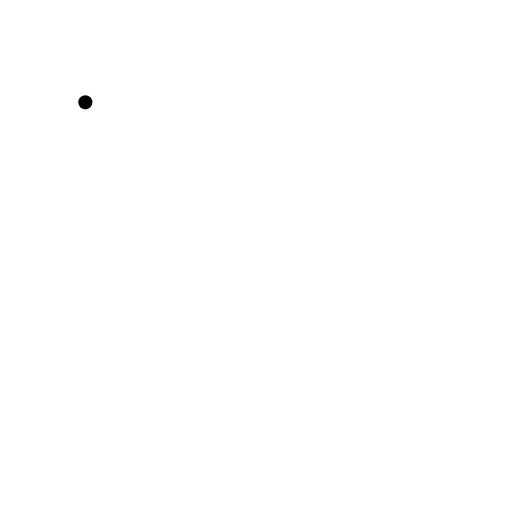
t = 0.00 s
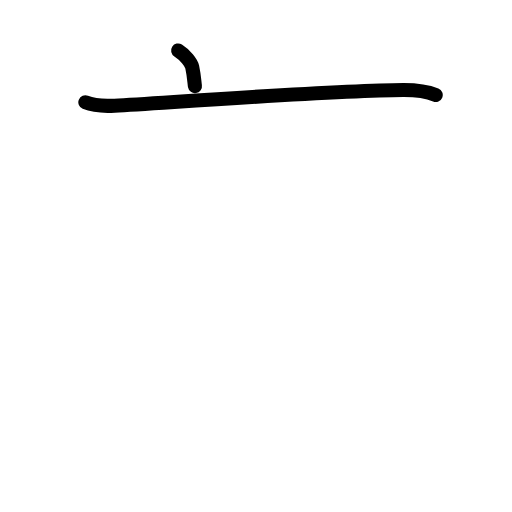
t = 1.63 s
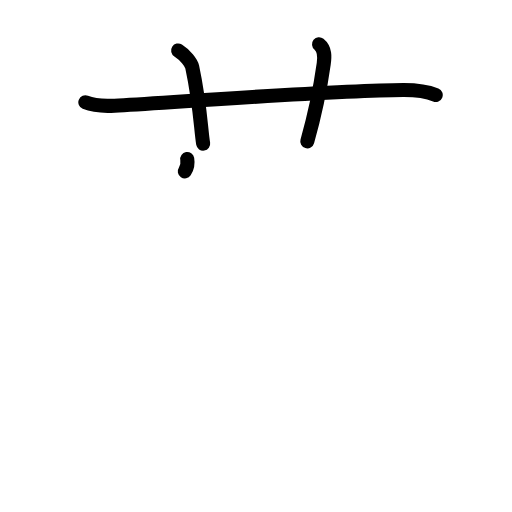
t = 3.25 s
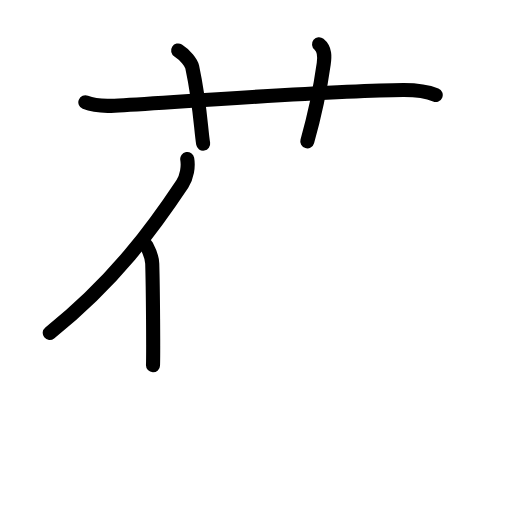
t = 4.75 s
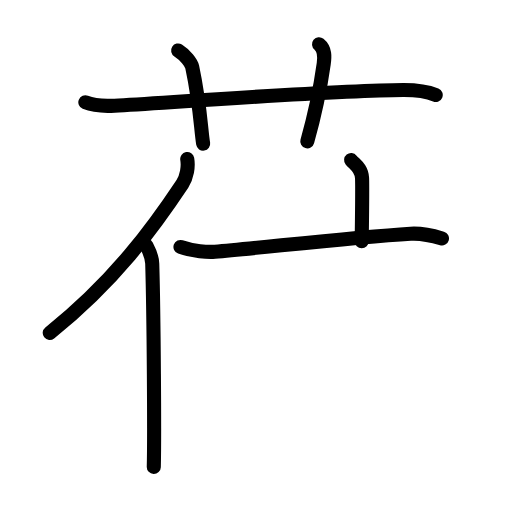
t = 6.42 s
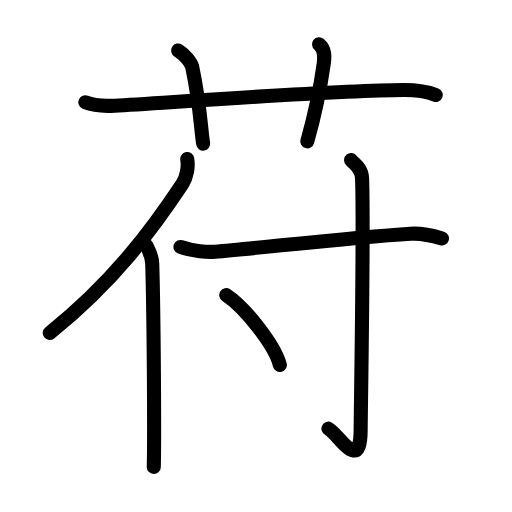
t = 8.00 s

The animated SVG that drew these frames (rendered in a browser with its animation timeline set to each time). Animation: 25 SMIL elements (animate=25); one cycle of 8.00 s.

<?xml version="1.0" encoding="UTF-8"?>
<!--
AniKanjiVG is licensed by CC-BY-SA Paul C. Sommerhoff (https://bitbucket.org/sommerhoff/anikanjivg).
AniKanjiVG uses KanjiVG which is licensed by CC-BY-SA Ulrich Apel (http://kanjivg.tagaini.net).
See also http://creativecommons.org/licenses/by-sa/3.0/
-->
<svg xmlns:kvg='http://kanjivg.tagaini.net' xmlns='http://www.w3.org/2000/svg' width='109' height='109' viewBox='0 0 109 109' style='fill:none;stroke:#000000;stroke-width:3;stroke-linecap:round;stroke-linejoin:round;' id="kvg:kanji_082fb"><g id="kvg:082fb" kvg:element="苻"><g id="kvg:082fb-g1" kvg:element="艹" kvg:variant="true" kvg:original="艸" kvg:position="top" kvg:radical="general"><path id="kvg:082fb-s1" kvg:type="㇐" d="M18.17,21.79c1.34,0.55,3.59,0.87,6.23,0.71c12.86-0.75,47.2-3.27,61.44-3.34c2.24-0.01,5.17,0.34,6.92,1.06"><animate attributeName="d" begin="0.0s" dur="0.3333333333333333s" from="M18.17,21.79C18.17,21.79,18.17,21.79,18.17,21.79" to="M18.17,21.79c1.34,0.55,3.59,0.87,6.23,0.71" />
<animate attributeName="d" begin="0.3333333333333333s" dur="0.3333333333333333s" from="M18.17,21.79c1.34,0.55,3.59,0.87,6.23,0.71c0,0,0,0,0,0,0" to="M18.17,21.79c1.34,0.55,3.59,0.87,6.23,0.71c12.86-0.75,47.2-3.27,61.44-3.34" />
<animate attributeName="d" begin="0.6666666666666666s" dur="0.3333333333333333s" from="M18.17,21.79c1.34,0.55,3.59,0.87,6.23,0.71c12.86-0.75,47.2-3.27,61.44-3.34c0,0,0,0,0,0,0" to="M18.17,21.79c1.34,0.55,3.59,0.87,6.23,0.71c12.86-0.75,47.2-3.27,61.44-3.34c2.24-0.01,5.17,0.34,6.92,1.06" />
</path>
<path id="kvg:082fb-s2" kvg:type="㇑a" d="M37.92,10.75c1.58,1,2.81,2.62,3,3.5c1.75,8.25,1.83,13.33,2.33,16.33"><animate attributeName="d" begin="1.0s" dur="0.5s" from="M37.92,10.75C37.92,10.75,37.92,10.75,37.92,10.75" to="M37.92,10.75c1.58,1,2.81,2.62,3,3.5" />
<animate attributeName="d" begin="1.5s" dur="0.5s" from="M37.92,10.75c1.58,1,2.81,2.62,3,3.5c0,0,0,0,0,0,0" to="M37.92,10.75c1.58,1,2.81,2.62,3,3.5c1.75,8.25,1.83,13.33,2.33,16.33" />
<animate attributeName="d" begin="0s" dur="1.0s" from="M-100,-100" to="M-100,-100" />
</path>
<path id="kvg:082fb-s3" kvg:type="㇑a" d="M67.92,9.42c1.33,1.08,1.21,2.66,1,4.17c-0.92,6.58-2.04,11.35-3.5,16.5"><animate attributeName="d" begin="2.0s" dur="0.5s" from="M67.92,9.42C67.92,9.42,67.92,9.42,67.92,9.42" to="M67.92,9.42c1.33,1.08,1.21,2.66,1,4.17" />
<animate attributeName="d" begin="2.5s" dur="0.5s" from="M67.92,9.42c1.33,1.08,1.21,2.66,1,4.17c0,0,0,0,0,0,0" to="M67.92,9.42c1.33,1.08,1.21,2.66,1,4.17c-0.92,6.58-2.04,11.35-3.5,16.5" />
<animate attributeName="d" begin="0s" dur="2.0s" from="M-100,-100" to="M-100,-100" />
</path>
</g>
<g id="kvg:082fb-g2" kvg:element="付" kvg:position="bottom"><g id="kvg:082fb-g3" kvg:element="亻" kvg:variant="true" kvg:original="人" kvg:position="left"><path id="kvg:082fb-s4" kvg:type="㇒" d="M39.86,33.84c0.29,1.67-0.08,3.86-1.03,5.29c-6.07,9.13-14.35,20.63-28.24,31.74"><animate attributeName="d" begin="3.0s" dur="0.5s" from="M39.86,33.84C39.86,33.84,39.86,33.84,39.86,33.84" to="M39.86,33.84c0.29,1.67-0.08,3.86-1.03,5.29" />
<animate attributeName="d" begin="3.5s" dur="0.5s" from="M39.86,33.84c0.29,1.67-0.08,3.86-1.03,5.29c0,0,0,0,0,0,0" to="M39.86,33.84c0.29,1.67-0.08,3.86-1.03,5.29c-6.07,9.13-14.35,20.63-28.24,31.74" />
<animate attributeName="d" begin="0s" dur="3.0s" from="M-100,-100" to="M-100,-100" />
</path>
<path id="kvg:082fb-s5" kvg:type="㇑" d="M31.19,52.31c0.45,0.85,1.19,2.62,1.22,3.8c0.33,11.14,0.5,37.14,0.33,43.31"><animate attributeName="d" begin="4.0s" dur="0.5s" from="M31.19,52.31C31.19,52.31,31.19,52.31,31.19,52.31" to="M31.19,52.31c0.45,0.85,1.19,2.62,1.22,3.8" />
<animate attributeName="d" begin="4.5s" dur="0.5s" from="M31.19,52.31c0.45,0.85,1.19,2.62,1.22,3.8c0,0,0,0,0,0,0" to="M31.19,52.31c0.45,0.85,1.19,2.62,1.22,3.8c0.33,11.14,0.5,37.14,0.33,43.31" />
<animate attributeName="d" begin="0s" dur="4.0s" from="M-100,-100" to="M-100,-100" />
</path>
</g>
<g id="kvg:082fb-g4" kvg:element="寸" kvg:position="right"><path id="kvg:082fb-s6" kvg:type="㇐" d="M38.42,52.58c2.58,0.92,5.95,1.12,7.33,1c10-0.83,28.61-3.01,41.67-3.83c2.28-0.14,5.52,0.66,6.67,1"><animate attributeName="d" begin="5.0s" dur="0.3333333333333333s" from="M38.42,52.58C38.42,52.58,38.42,52.58,38.42,52.58" to="M38.42,52.58c2.58,0.92,5.95,1.12,7.33,1" />
<animate attributeName="d" begin="5.333333333333333s" dur="0.3333333333333333s" from="M38.42,52.58c2.58,0.92,5.95,1.12,7.33,1c0,0,0,0,0,0,0" to="M38.42,52.58c2.58,0.92,5.95,1.12,7.33,1c10-0.83,28.61-3.01,41.67-3.83" />
<animate attributeName="d" begin="5.666666666666667s" dur="0.3333333333333333s" from="M38.42,52.58c2.58,0.92,5.95,1.12,7.33,1c10-0.83,28.61-3.01,41.67-3.83c0,0,0,0,0,0,0" to="M38.42,52.58c2.58,0.92,5.95,1.12,7.33,1c10-0.83,28.61-3.01,41.67-3.83c2.28-0.14,5.52,0.66,6.67,1" />
<animate attributeName="d" begin="0s" dur="5.0s" from="M-100,-100" to="M-100,-100" />
</path>
<path id="kvg:082fb-s7" kvg:type="㇚" d="M74.75,34.08C75.5,35,77,35.75,77.08,37.92c0.4,10.42-0.29,50.05-0.3,53.6c-0.03,9.49-4.7,0.83-6.86-0.26"><animate attributeName="d" begin="6.0s" dur="0.3333333333333333s" from="M74.75,34.08C74.75,34.08,74.75,34.08,74.75,34.08" to="M74.75,34.08C75.5,35,77,35.75,77.08,37.92" />
<animate attributeName="d" begin="6.333333333333333s" dur="0.3333333333333333s" from="M74.75,34.08C75.5,35,77,35.75,77.08,37.92c0,0,0,0,0,0,0" to="M74.75,34.08C75.5,35,77,35.75,77.08,37.92c0.4,10.42-0.29,50.05-0.3,53.6" />
<animate attributeName="d" begin="6.666666666666667s" dur="0.3333333333333333s" from="M74.75,34.08C75.5,35,77,35.75,77.08,37.92c0.4,10.42-0.29,50.05-0.3,53.6c0,0,0,0,0,0,0" to="M74.75,34.08C75.5,35,77,35.75,77.08,37.92c0.4,10.42-0.29,50.05-0.3,53.6c-0.03,9.49-4.7,0.83-6.86-0.26" />
<animate attributeName="d" begin="0s" dur="6.0s" from="M-100,-100" to="M-100,-100" />
</path>
<path id="kvg:082fb-s8" kvg:type="㇔" d="M48.17,62.81c4.02,2.63,10.4,10.8,11.41,14.89"><animate attributeName="d" begin="7.0s" dur="1.0s" from="M48.17,62.81C48.17,62.81,48.17,62.81,48.17,62.81" to="M48.17,62.81c4.02,2.63,10.4,10.8,11.41,14.89" />
<animate attributeName="d" begin="0s" dur="7.0s" from="M-100,-100" to="M-100,-100" />
</path>
</g>
</g>
</g>
</svg>
